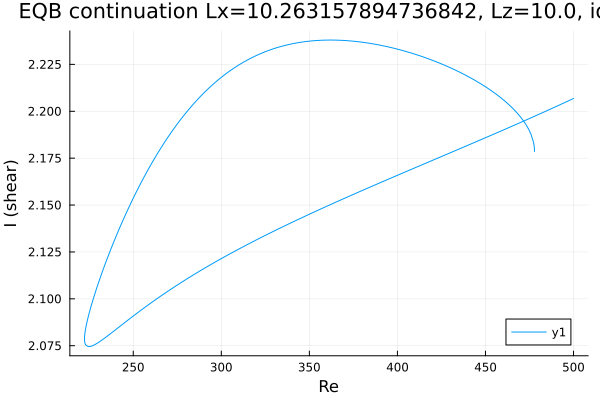

The table this chart was drawn from, first rows:
Re, shear
477.9, 2.179
477.9, 2.179
477.9, 2.179
477.9, 2.179
477.9, 2.179
477.9, 2.179
477.9, 2.179
477.9, 2.179
477.9, 2.179
477.9, 2.179
477.8, 2.179
477.8, 2.179
477.7, 2.181
477.6, 2.182
477.3, 2.183
475.9, 2.188
474.4, 2.191
473, 2.193
471.6, 2.195
470.2, 2.197
468.8, 2.198
467.4, 2.2
466, 2.201
464.5, 2.202
463.1, 2.204
461.7, 2.205
460.3, 2.206
458.9, 2.207
457.5, 2.208
456.1, 2.209
454.6, 2.21
453.2, 2.211
451.8, 2.212
450.4, 2.213
449, 2.214
447.6, 2.215
446.2, 2.215
444.7, 2.216
443.3, 2.217
441.9, 2.218
440.5, 2.218
439.1, 2.219
437.7, 2.22
436.3, 2.22
434.8, 2.221
433.4, 2.222
432, 2.222
430.6, 2.223
429.2, 2.224
427.8, 2.224
426.4, 2.225
424.9, 2.225
423.5, 2.226
422.1, 2.226
420.7, 2.227
419.3, 2.227
417.9, 2.228
416.5, 2.228
415, 2.229
413.6, 2.229
... 409 more rows
